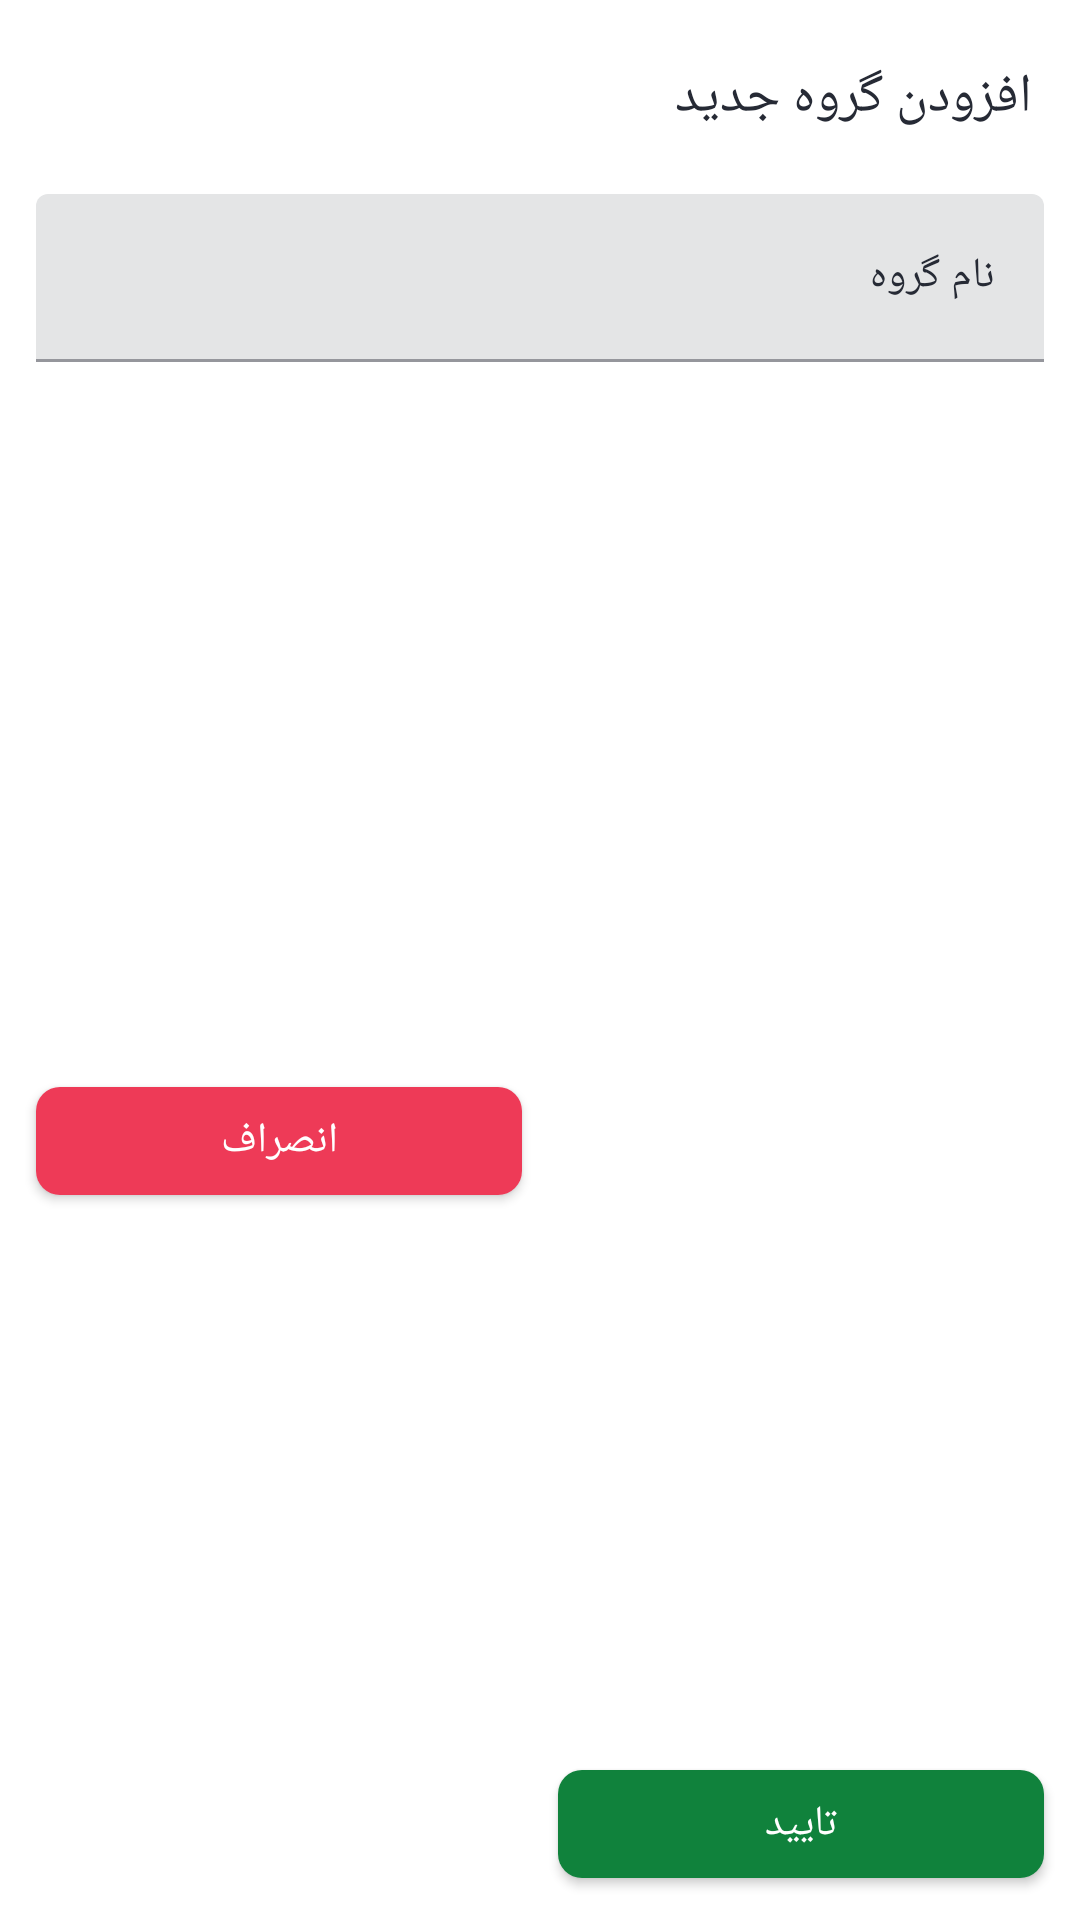

Android layout source for this screen:
<!-- AndroidManifest.xml: application theme AlarmAlertFullScreenLightTheme -->
<!-- res/layout/add_group_dialog.xml -->
<?xml version="1.0" encoding="utf-8"?>
<androidx.constraintlayout.widget.ConstraintLayout xmlns:android="http://schemas.android.com/apk/res/android"
    xmlns:app="http://schemas.android.com/apk/res-auto"
    android:layout_width="match_parent"
    android:layout_height="wrap_content">


    <TextView
        android:layout_width="wrap_content"
        android:layout_height="wrap_content"
        android:layout_marginStart="16dp"
        android:text="@string/addNewGroup"
        android:textAppearance="?textAppearanceHeadline5"
        android:layout_marginTop="20dp"
        android:textColor="?colorOnBackground"
        app:layout_constraintStart_toStartOf="parent"
        app:layout_constraintTop_toTopOf="parent"
        android:id="@+id/titleTv"/>

    <com.google.android.material.textfield.TextInputLayout
        android:id="@+id/groupNameEtLyt"
        android:layout_width="match_parent"
        android:layout_height="wrap_content"
        android:layout_marginStart="12dp"
        android:layout_marginTop="20dp"
        android:layout_marginEnd="12dp"
        android:clipToPadding="false"
        android:hint="@string/groupName"
        android:textColorHint="@color/black"
        app:layout_constraintTop_toBottomOf="@+id/titleTv">

        <com.google.android.material.textfield.TextInputEditText
            android:id="@+id/groupNameEt"
            android:layout_width="match_parent"
            android:layout_height="56dp"
            android:inputType="text"
            android:textAppearance="?textAppearanceBody1" />

    </com.google.android.material.textfield.TextInputLayout>


    <com.google.android.material.button.MaterialButton
        android:id="@+id/cancelBtn"
        android:layout_width="0dp"
        android:layout_height="wrap_content"
        app:cornerRadius="@dimen/cornerRadius"
        android:layout_marginTop="8dp"
        android:layout_marginBottom="8dp"
        app:layout_constraintBottom_toBottomOf="parent"
        app:backgroundTint="@color/red"
        android:textColor="@color/white"
        android:text="@string/cancel"
        app:layout_constraintEnd_toEndOf="parent"
        app:layout_constraintStart_toEndOf="@+id/submitBtn"
        android:layout_marginEnd="12dp"
        android:layout_marginStart="6dp"
        app:layout_constraintTop_toBottomOf="@+id/groupNameEtLyt" />

    <com.google.android.material.button.MaterialButton
        android:id="@+id/submitBtn"
        android:layout_width="0dp"
        android:layout_height="wrap_content"
        android:layout_marginTop="8dp"
        app:cornerRadius="@dimen/cornerRadius"
        android:layout_marginBottom="8dp"
        app:backgroundTint="@color/primary"
        android:textColor="@color/white"
        android:text="@string/submit"
        app:layout_constraintBottom_toBottomOf="parent"
        app:layout_constraintStart_toStartOf="parent"
        android:layout_marginStart="12dp"
        android:layout_marginEnd="6dp"
        app:layout_constraintEnd_toStartOf="@+id/cancelBtn"
        app:layout_constraintTop_toBottomOf="@+id/customerCompanyNameEtLyt" />


</androidx.constraintlayout.widget.ConstraintLayout>
<!-- resources referenced by this layout -->
<resources>
  <color name="black">#262A35</color>
  <color name="primary">#10823C</color>
  <color name="red">#ee3a57</color>
  <color name="white">#FFFFFFFF</color>
  <dimen name="cornerRadius">8dp</dimen>
  <string name="addNewGroup">افزودن گروه جدید</string>
  <string name="cancel">انصراف</string>
  <string name="groupName">نام گروه</string>
  <string name="submit">تایید</string>
  <color name="grey">#ffaaaaaa</color>
  <color name="bottomNavColor">@color/white</color>
  <color name="blue">#217CF3</color>
  <style name="TextAppearance.MyTheme.Headline1" parent="TextAppearance.MaterialComponents.Headline1">
          <item name="android:textColor">?colorPrimary</item>
          
      </style>
  <style name="TextAppearance.MyTheme.Headline2" parent="TextAppearance.MaterialComponents.Headline2">
          
          <item name="fontFamily">@font/primary_bold</item>
          <item name="android:fontFamily">@font/primary_bold</item>
          <item name="android:textColor">@color/black</item>
      </style>
  <style name="TextAppearance.MyTheme.Headline3" parent="TextAppearance.MaterialComponents.Headline3">
          
      </style>
  <style name="TextAppearance.MyTheme.Headline4" parent="TextAppearance.MaterialComponents.Headline4">
          <item name="android:textSize">24sp</item>
          <item name="android:textColor">?colorOnBackground</item>
      </style>
  <style name="TextAppearance.MyTheme.Headline5" parent="TextAppearance.MaterialComponents.Headline5">
  
          <item name="android:textSize">18sp</item>
          <item name="android:textColor">?colorOnBackground</item>
  
      </style>
  <style name="TextAppearance.MyTheme.Headline6" parent="TextAppearance.MaterialComponents.Headline6">
          <item name="fontFamily">@font/primary_bold</item>
          <item name="android:fontFamily">@font/primary_bold</item>
          <item name="android:textSize">16sp</item>
          <item name="android:textColor">@color/white</item>
          
      </style>
  <style name="TextAppearance.MyTheme.Subtitle1" parent="TextAppearance.MaterialComponents.Subtitle1">
          
      </style>
  <style name="TextAppearance.MyTheme.Subtitle2" parent="TextAppearance.MaterialComponents.Subtitle2">
          
      </style>
  <style name="TextAppearance.MyTheme.Body1" parent="TextAppearance.MaterialComponents.Body1">
          
          <item name="android:textColor">?colorOnSurface</item>
          <item name="android:textSize">14sp</item>
      </style>
  <style name="TextAppearance.MyTheme.Body2" parent="TextAppearance.MaterialComponents.Body2">
          
          <item name="android:textColor">?colorOnSurface</item>
          <item name="android:textSize">12sp</item>
      </style>
  <style name="TextAppearance.MyTheme.Button" parent="TextAppearance.MaterialComponents.Button">
          
      </style>
  <style name="TextAppearance.MyTheme.Caption" parent="TextAppearance.MaterialComponents.Caption">
          
      </style>
  <style name="TextAppearance.MyTheme.Overline" parent="TextAppearance.MaterialComponents.Overline">
          
      </style>
  <style name="MyBottomNavigationView" parent="Widget.MaterialComponents.BottomNavigationView">
          <item name="android:background">?android:colorBackground</item>
          <item name="itemRippleColor">@color/bottom_navigation_ripple</item>
          <item name="itemIconTint">@color/bottom_navigation_item_color</item>
          <item name="itemTextColor">@color/bottom_navigation_item_color</item>
          <item name="itemTextAppearanceActive">@style/ActiveItemBottomNavigationTextAppearance</item>
      </style>
  <color name="darkGray">#B3B6BE</color>
  <color name="gray">#EFEFEF</color>
  <style name="ActiveItemBottomNavigationTextAppearance" parent="TextAppearance.MyTheme.Caption">
          <item name="fontFamily">@font/primary_bold</item>
          <item name="android:fontFamily">@font/primary_bold</item>
      </style>
</resources>
